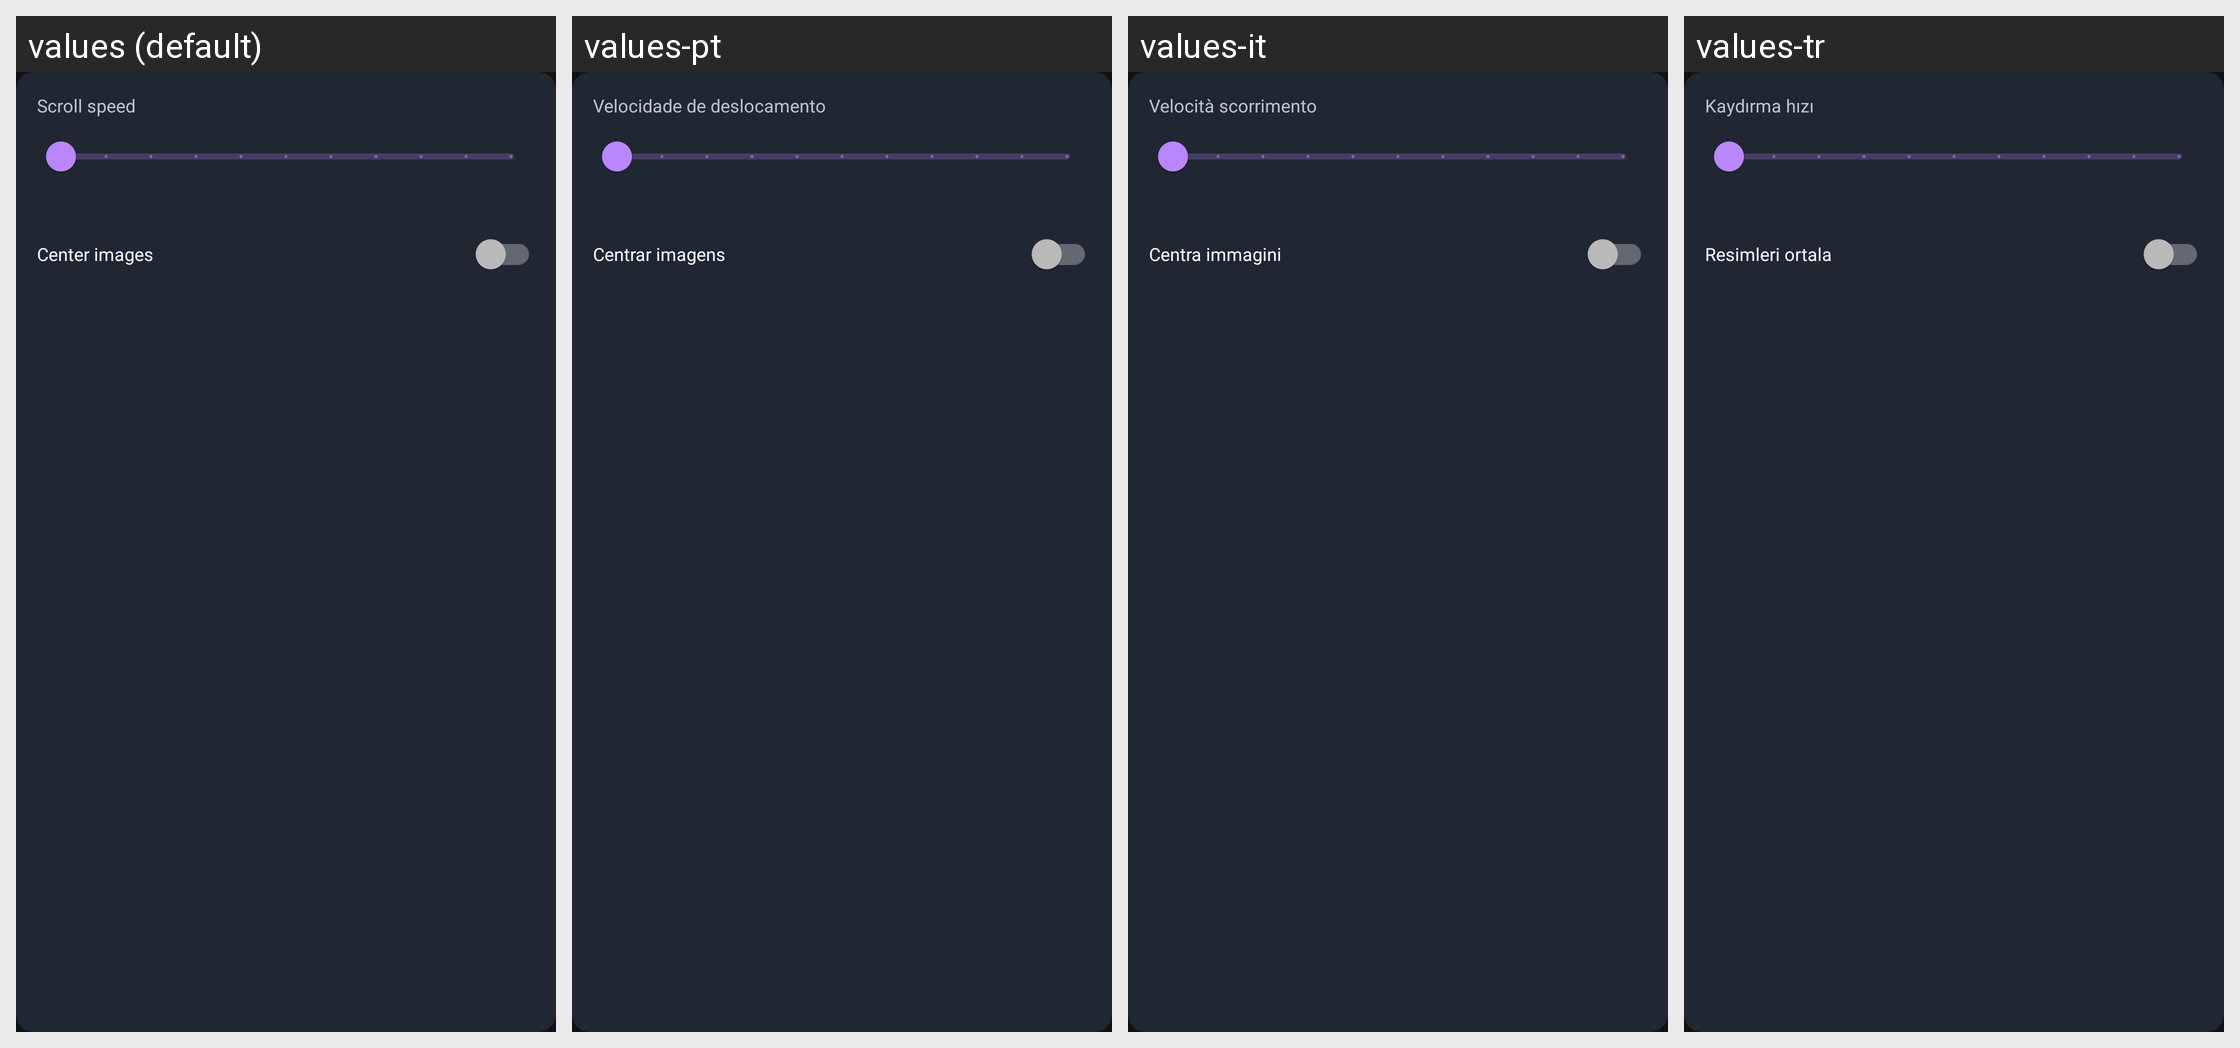

The Android screen above is rendered under several locales of the same app. Produce the string resources it draws, with the default and per-locale values.
Android screen res/layout/popup_slideshow_duration.xml rendered under 4 locales, left to right: values (default), values-pt, values-it, values-tr. Device: Nexus 5 (rendered at 1080×1920; each locale shown at half size, 540×960, under a caption strip naming it); theme Theme.A2U.
Other locales in the repository, not shown: values-de, values-el, values-es, values-fr, values-in, values-nl, values-pl, values-ro, values-ru, values-uk.
Strings drawn on this screen, with the default value and each locale's value (text and hints the layout hard-codes, and strings that could not be matched under every locale, appear in the picture but are not listed):

crypto_slideshow_popup_label
  values: Scroll speed
  values-pt: Velocidade de deslocamento
  values-it: Velocità scorrimento
  values-tr: Kaydırma hızı

crypto_image_center_label
  values: Center images
  values-pt: Centrar imagens
  values-it: Centra immagini
  values-tr: Resimleri ortala
